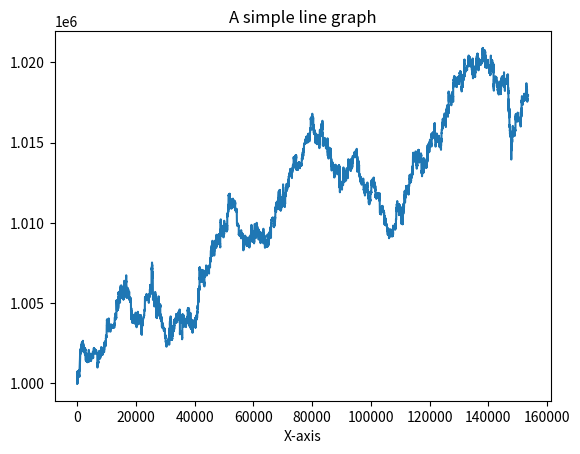

Python code for this plot:
import random
import matplotlib.pyplot as plt
import time
import math

start_time = time.time()

def generate_shoe(deck_count): # for later if you need it
    cards = ["A", 2, 3, 4, 5, 6, 7, 8, 9, 10, 10, 10, 10]
    shoe = cards * 4 * deck_count
    random.shuffle(shoe)
    return shoe

def generate_player_hand(shoe):
    players_hand = [shoe.pop(0), shoe.pop(0)]
    return players_hand

def print_hand(hand):
    str_hand = ""
    for card in hand:
        str_hand += str(card)
        str_hand += " "
        #print(card, end = ' ')
    return str_hand.rstrip()

def count_update(curr_hand):
    curr_hand_count = 0
    for card in curr_hand:
        if card in [2, 3, 4, 5, 6]:
            curr_hand_count += 1
    for card in curr_hand:
        if card in [7, 8, 9]:
            curr_hand_count += 0
    for card in curr_hand:
        if card in [10, "A"]:
            curr_hand_count -= 1
    return curr_hand_count

def ace_converter(players_hand):
    if "A" not in players_hand: # hard hand check
        hand_total = sum(players_hand)
        return {"hand_total" : hand_total, "sorted_players_hand" : players_hand}

    if players_hand == ["A", 10] or players_hand == [10, "A"]:
        hand_total = 21
        players_hand = [{"A" : 11}, 10]
        return {"hand_total" : hand_total, "sorted_players_hand" : players_hand}

    int_list = []
    for card in players_hand:
        if type(card) != str: # checks card isn't "A"
            int_list.append(card) # appends non-"A" cards
    sorted_players_hand = (["A"] * players_hand.count("A")) + int_list

    if "A" in sorted_players_hand:
        for i in range(0, len(sorted_players_hand)):
            if sorted_players_hand[i] == "A":
                sorted_players_hand[i] = {"A" : 11}
        hand_total = 0
        ace_as_11 = 0
        for element in sorted_players_hand:
            if type(element) == dict:
                hand_total += element["A"]
                ace_as_11 += 1
            else:
                hand_total += element # adds remaining integers at end of list
        if hand_total > 21 and ace_as_11 >= 2:
            for i in range(0, len(sorted_players_hand)):
                if type(sorted_players_hand[i]) == dict and ace_as_11 >= 2:
                    sorted_players_hand[i] = {"A" : 1}
                    ace_as_11 -= 1
            hand_total = 0
            for element in sorted_players_hand:
                if type(element) == dict:
                    hand_total += element["A"]
                else:
                    hand_total += element
        if sum(int_list) >= 10: # if the sum of non-"A" cards is greater than or equal to 10 all "A" cards must become 1
            # changed from > to >=, this seems to have fixed the A A 10 edge case
            for i in range(0, len(sorted_players_hand)):
                if type(sorted_players_hand[i]) == dict:
                    sorted_players_hand[i] = {"A" : 1}
            hand_total = 0
            for element in sorted_players_hand:
                if type(element) == dict:
                    hand_total += element["A"]
                else:
                    hand_total += element
        #print(sorted_players_hand)
        #print("hand_total: " + str(hand_total))
    return {"hand_total" : hand_total, "sorted_players_hand" : sorted_players_hand}

def soft_hand_check(pre_converted_players_hand):
    converted_players_hand = ace_converter(pre_converted_players_hand)["sorted_players_hand"]
    num_dict = 0
    for element in converted_players_hand:
        if type(element) == dict: # if an element is a dict it's an ace
            num_dict += 1
    if num_dict == 0: # no aces
        #print(pre_converted_players_hand)
        #print("hard " + str(sum(converted_players_hand)))
        return False
    if num_dict == 1 and len(converted_players_hand) == 2: # regular soft pair i.e. ["A", 9]
        #print("soft " + str(ace_converter(pre_converted_players_hand)["hand_total"]))
        return True
    num_dicts = 0
    num_ones = 0
    for element in converted_players_hand:
        if type(element) == dict:
            num_dicts += 1
            if element["A"] == 1:
                num_ones += 1
    if num_ones == num_dicts: # all "A" in hand are 1 so hand is hard
        #print(pre_converted_players_hand)
        #print("hard " + str(ace_converter(pre_converted_players_hand)["hand_total"]))
        return False
    else: # one "A" is an 11 so the hand is soft
        #print(pre_converted_players_hand)
        #print("soft " + str(ace_converter(pre_converted_players_hand)["hand_total"]))
        return True

# "Y" : Split the Pair
# "Y/N" : Split if "Double After Split (DAS)" is offered, otherwise don't split
# "N" : Don't Split the Pair
# "H" : Hit
# "S" : Stand
# "D" : Double if allowed, otherwise hit
# "Ds" : Double if allowed, otherwise stand
# "SUR" : Surrender

DAS_boolean = True # make this into input later
def basic_strategy(players_hand, dealers_hand): # can turn off LS here
    dealer_upcard = dealers_hand[0]
    # implement some house rules for doubling down here
    if len(players_hand) == 2:
        DAS_boolean = True
    else:
        DAS_boolean = False
    # I think we have to make a 21 case here too, I don't think so. Look at this later
    # Gotta be an easier way to do this
    if ace_converter(players_hand)["hand_total"] == 21 and soft_hand_check(players_hand) and len(players_hand) == 2:
        #print("Blackjack!")
        return "S"
    if ace_converter(players_hand)["hand_total"] == 21 and soft_hand_check(players_hand) and len(players_hand) != 2: # (2 3 5 A)
        #print("soft 21 but not blackjack")
        return "S"
    if ace_converter(players_hand)["hand_total"] == 21 and not soft_hand_check(players_hand) and len(players_hand) != 2:
        #print("hard 21 not blackjack!")
        return "S"
    if players_hand == ["A", "A"]: # aces only get one card dealt after splitting and no resplitting
        return "Y"
    if players_hand == [10, 10]:
        return "S"
    if players_hand == [9, 9]:
        if dealer_upcard in [7, 10, "A"]:
            return "S"
        else:
            return "Y"
    if players_hand == [8, 8]:
        return "Y"
    if players_hand == [7, 7]:
        if dealer_upcard in [2, 3, 4, 5, 6, 7]:
            return "Y"
        else:
            return "H"
    if players_hand == [6, 6]:
        if dealer_upcard == 2 and DAS_boolean:
            return "Y"
        if dealer_upcard in [3, 4, 5, 6]:
            return "Y"
        else:
            return "H"
    if players_hand == [5, 5]:
        if dealer_upcard in [2, 3, 4, 5, 6, 7, 8, 9]:
            return "D"
        else:
            return "H"
    if players_hand == [4, 4]:
        if dealer_upcard in [5, 6] and DAS_boolean:
            return "Y"
        else:
            return "H"
    if players_hand == [3, 3] or players_hand == [2, 2]:
        if dealer_upcard in [2, 3] and DAS_boolean:
            return "Y"
        if dealer_upcard in [4, 5, 6, 7]:
            return "Y"
        else:
            return "H"
    if ace_converter(players_hand)["hand_total"] == 20 and soft_hand_check(players_hand):
        return "S"
    if ace_converter(players_hand)["hand_total"] == 19 and soft_hand_check(players_hand):
        if dealer_upcard == 6 and DAS_boolean:
            return "D"
        else:
            return "S"
    if ace_converter(players_hand)["hand_total"] == 18 and soft_hand_check(players_hand):
        if dealer_upcard in [2, 3, 4, 5, 6] and DAS_boolean:
            return "D"
        else:
            return "S"
        if dealer_upcard in [7, 8]:
            return "S"
        else:
            return "H"
    if ace_converter(players_hand)["hand_total"] == 17 and soft_hand_check(players_hand):
        if dealer_upcard in [3, 4, 5, 6] and DAS_boolean:
            return "D"
        else:
            return "H"
    if ace_converter(players_hand)["hand_total"] == 16 and soft_hand_check(players_hand):
        if dealer_upcard in [4, 5, 6] and DAS_boolean:
            return "D"
        else:
            return "H"
    if ace_converter(players_hand)["hand_total"] == 15 and soft_hand_check(players_hand):
        if dealer_upcard in [4, 5, 6] and DAS_boolean:
            return "D"
        else:
            return "H"
    if ace_converter(players_hand)["hand_total"] == 14 and soft_hand_check(players_hand):
        if dealer_upcard in [5, 6] and DAS_boolean:
            return "D"
        else:
            return "H"
    if ace_converter(players_hand)["hand_total"] == 13 and soft_hand_check(players_hand):
        if dealer_upcard in [5, 6] and DAS_boolean:
            return "D"
        else:
            return "H"
    if ace_converter(players_hand)["hand_total"] >= 17 and not soft_hand_check(players_hand):
        return "S"
    if ace_converter(players_hand)["hand_total"] == 16 and not soft_hand_check(players_hand):
        if dealer_upcard in [2, 3, 4, 5, 6]:
            return "S"
        if dealer_upcard in [9, 10, "A"] and len(players_hand) == 2:
            return "SUR"
        else:
            return "H"
    if ace_converter(players_hand)["hand_total"] == 15 and not soft_hand_check(players_hand):
        if dealer_upcard in [2, 3, 4, 5, 6]:
            return "S"
        if dealer_upcard in [10] and len(players_hand) == 2:
            return "SUR"
        else:
            return "H"
    if ace_converter(players_hand)["hand_total"] == 14 and not soft_hand_check(players_hand):
        if dealer_upcard in [2, 3, 4, 5, 6]:
            return "S"
        else:
            return "H"
    if ace_converter(players_hand)["hand_total"] == 13 and not soft_hand_check(players_hand):
        if dealer_upcard in [2, 3, 4, 5, 6]:
            return "S"
        else:
            return "H"
    if ace_converter(players_hand)["hand_total"] == 12 and not soft_hand_check(players_hand):
        if dealer_upcard in [4, 5, 6]:
            return "S"
        else:
            return "H"
    if ace_converter(players_hand)["hand_total"] == 11 and not soft_hand_check(players_hand):
        if DAS_boolean:
            return "D"
        else:
            return "H"
    if ace_converter(players_hand)["hand_total"] == 10 and not soft_hand_check(players_hand):
        if dealer_upcard in [2, 3, 4, 5, 6, 7, 8, 9] and DAS_boolean:
            return "D"
        else:
            return "H"
    if ace_converter(players_hand)["hand_total"] == 9 and not soft_hand_check(players_hand):
        if dealer_upcard in [3, 4, 5, 6] and DAS_boolean:
            return "D"
        else:
            return "H"
    if ace_converter(players_hand)["hand_total"] <= 8 and not soft_hand_check(players_hand):
        return "H"




def play_dealer(dealers_hand, player_bust, late_surrender_boolean, player_blackjack_boolean, shoe):
    dealer_blackjack_boolean = False
    dealer_bust = False
    # insurance_check = False # might need this later
    dealer_upcard = dealers_hand[0]
    #print("soft_hand_check(" + str(print_hand(dealers_hand)) + "): " + str(soft_hand_check(dealers_hand)))
    if player_bust or late_surrender_boolean or player_blackjack_boolean:
        return {
                    "dealers_hand" : dealers_hand ,
                    "dealer_bust" : dealer_bust ,
                    "shoe" : shoe
                } # end dealer stuff
    if soft_hand_check(dealers_hand): # hand is soft so hit cause H17
        #print("dealers_hand: " + str(print_hand(dealers_hand)))
        #print("dealer has a soft " + str(ace_converter(dealers_hand)["hand_total"]))
        if ace_converter(dealers_hand)["hand_total"] == 21 and len(dealers_hand) == 2:
            #print("dealer has blackjack")
            dealer_blackjack_boolean = True # return this
        while ace_converter(dealers_hand)["hand_total"] <= 17:
            #print("dealer hits with (" + str(print_hand(dealers_hand)) + "), a soft " + str(ace_converter(dealers_hand)["hand_total"]))
            dealers_hand.append(shoe.pop(0))
            if soft_hand_check(dealers_hand):
                continue
            else:
                break
        #if ace_converter(dealers_hand)["hand_total"] > 17: # maybe check that it is lower than 22 too?
            #print("dealer stands with (" + str(print_hand(dealers_hand)) + "), a soft " + str(ace_converter(dealers_hand)["hand_total"]))
    if not soft_hand_check(dealers_hand): # hand is hard so stop at 17
        #print("dealers_hand: " + str(print_hand(dealers_hand)))
        #print("dealer has a hard " + str(ace_converter(dealers_hand)["hand_total"]))
        #if ace_converter(dealers_hand)["hand_total"] >= 17 and len(dealers_hand) == 2: # i.e a (10 8) or (9 8) etc.
            #print("dealer stands on " + str(ace_converter(dealers_hand)["hand_total"]))
        while ace_converter(dealers_hand)["hand_total"] <= 16: # i.e. a (10 5) etc.
            #print("dealer hits with (" + str(print_hand(dealers_hand)) + "), a hard " + str(ace_converter(dealers_hand)["hand_total"]))
            dealers_hand.append(shoe.pop(0))
            #print("dealer has (" + str(print_hand(dealers_hand)) + "), a hard " + str(ace_converter(dealers_hand)["hand_total"]))
            if ace_converter(dealers_hand)["hand_total"] > 21:
                #print("dealer busts with (" + str(print_hand(dealers_hand)) + "), a hard " + str(ace_converter(dealers_hand)["hand_total"]))
                dealer_bust = True # return this
                break
            if ace_converter(dealers_hand)["hand_total"] >= 17:
                #print("dealer stands with (" + str(print_hand(dealers_hand)) + "), a hard " + str(ace_converter(dealers_hand)["hand_total"]))
                break
    return {
                "dealers_hand" : dealers_hand ,
                "dealer_bust" : dealer_bust ,
                "shoe" : shoe
            } # end dealer stuff

def play_player(shoe, count, deck_count):
    players_hand = [shoe.pop(0), shoe.pop(0)]
    count += count_update(players_hand)
    dealers_hand = [shoe.pop(0), shoe.pop(0)]
    count += count_update(dealers_hand)
    decks_remaining = deck_count * (len(shoe) / (deck_count * 52))
    true_count = count / decks_remaining
    dealer_upcard = dealers_hand[0]
    player_bust = False
    late_surrender_boolean = False
    player_blackjack_boolean = False
    dealer_blackjack_boolean = False
    double_boolean = False
    split_boolean = False
    #if dealer_upcard == "A":
        #print("Dealer: Would you like insurance")
        #print("Player: No, unless the true count is +3 or higher")
    while ace_converter(players_hand)["hand_total"] <= 21: # player
        if players_hand == ["A", 10] or players_hand == [10, "A"]:
            player_blackjack_boolean = True
            #print("player has blackjack")
            break
        if dealers_hand == ["A", 10] or dealers_hand == [10, "A"]:
            dealer_blackjack_boolean = True
            #print("dealer has blackjack")
            break
        if basic_strategy(players_hand, dealers_hand) == "SUR":
            late_surrender_boolean = True
            break
        if basic_strategy(players_hand, dealers_hand) == "Y":
            split_boolean = True
            break
        if basic_strategy(players_hand, dealers_hand) == "H":
            #print("You hit with (" + str(print_hand(players_hand)) + "), a " + str(ace_converter(players_hand)["hand_total"]) + ", against a " + str(dealers_hand[0]))
            card = shoe.pop(0)
            players_hand.append(card)
            count += count_update([card]) # will this work?
            decks_remaining = deck_count * (len(shoe) / (deck_count * 52))
            true_count = count / decks_remaining
            #print("players_hand: " + str(print_hand(players_hand)))
            continue # should restart while loop and check while loop condition
        if basic_strategy(players_hand, dealers_hand) == "S":
            #print("You stand with (" + str(print_hand(players_hand)) + "), a " + str(ace_converter(players_hand)["hand_total"]) + ", against a " + str(dealers_hand[0]))
            break
        if basic_strategy(players_hand, dealers_hand) == "D":
            #print("You double with (" + str(print_hand(players_hand)) + "), a " + str(ace_converter(players_hand)["hand_total"]) + ", against a " + str(dealers_hand[0]))
            double_boolean = True
            card = shoe.pop(0)
            players_hand.append(card)
            count += count_update([card]) # will this work?
            decks_remaining = deck_count * (len(shoe) / (deck_count * 52))
            true_count = count / decks_remaining
            break
    if ace_converter(players_hand)["hand_total"] > 21:
        #print("players_hand: " + str(print_hand(players_hand)))
        #print("You have busted with (" + str(print_hand(players_hand)) + "), a " + str(ace_converter(players_hand)["hand_total"]))
        player_bust = True
    return {
                "players_hand" : players_hand ,
                "dealers_hand" : dealers_hand ,
                "late_surrender_boolean" : late_surrender_boolean ,
                "player_blackjack_boolean" : player_blackjack_boolean ,
                "dealer_blackjack_boolean" : dealer_blackjack_boolean ,
                "double_boolean" : double_boolean ,
                "split_boolean" : split_boolean ,
                "player_bust" : player_bust ,
                "shoe" : shoe ,
                "count" : count ,
                "decks_remaining" : round(decks_remaining, 5) ,
                "true_count" : round(true_count, 5)
            }

def split(players_hand, dealers_hand, shoe, count):
    # we can hard code three splits, three splits is usually the max in casinos
    # I don't want to hard code three splits, yeah I know
    dict_a = {}
    double_boolean = False
    player_bust = False
    count += count_update(dealers_hand)
    decks_remaining = deck_count * (len(shoe) / (deck_count * 52))
    true_count = count / decks_remaining
    if players_hand == ["A", "A"]: # no RSA
        count += count_update(players_hand)
        split_players_hand = [[players_hand[0]], [players_hand[1]]]
        #print("in the split function for aces")
        #print(split_players_hand)
        i = 0
        # fix it to where a "natural" doesn't get paid 3:2
        # use boolean that gets returned and then used in play_decision
        for players_hand in split_players_hand:
            card = shoe.pop(0)
            split_players_hand[i].append(card)
            count += count_update([card])
            decks_remaining = deck_count * (len(shoe) / (deck_count * 52))
            true_count = count / decks_remaining
            dict_a[i] = {
                            "players_hand" : split_players_hand[i] ,
                            "dealers_hand" : dealers_hand ,
                            "double_boolean" : double_boolean ,
                            "player_bust" : player_bust ,
                            "shoe" : shoe ,
                            "count" : count ,
                            "decks_remaining" : round(decks_remaining, 5) ,
                            "true_count" : round(true_count, 5)
                        }
            i += 1
        return dict_a
    split_players_hand = [[players_hand[0]], [players_hand[1]]] # this is the first hard coded split we can do two more
    num_splits = 1
    #print("You are in the split function")
    #print(split_players_hand)
    i = 0
    count += count_update(players_hand)
    for players_hand in split_players_hand:
        card = shoe.pop(0)
        split_players_hand[i].append(card)
        count += count_update([card])
        decks_remaining = deck_count * (len(shoe) / (deck_count * 52))
        true_count = count / decks_remaining
        i += 1
    i = 0
    for players_hand in split_players_hand: # second split, one more
        if basic_strategy(players_hand, dealers_hand) == "Y":
            num_splits += 1
            #print("You are in the second split")
            split_players_hand_2 = [[split_players_hand[i][0]], [split_players_hand[i][1]]]
            count += count_update([split_players_hand[i][0]])
            #print(split_players_hand_2)
            for j in range(0, len(split_players_hand_2)):
                card = shoe.pop(0)
                split_players_hand_2[j].append(card)
                count += count_update([card])
                decks_remaining = deck_count * (len(shoe) / (deck_count * 52))
                true_count = count / decks_remaining
                #print(split_players_hand_2)
            if i == 0:
                split_players_hand_2.append(split_players_hand[i + 1])
            if i == 1:
                split_players_hand_2.append(split_players_hand[i - 1])
            split_players_hand = split_players_hand_2
            break
        i += 1
    #print(split_players_hand)
    #print("num_splits: " + str(num_splits))
    i = 0
    for players_hand in split_players_hand: # third split, no more splits
        # I think this third split splicing for the lists is wrong
        if basic_strategy(split_players_hand[i], dealers_hand) == "Y":
            num_splits += 1
            #print("You are in the third split")
            split_players_hand_3 = [[split_players_hand[i][0]], [split_players_hand[i][1]]]
            count += count_update([split_players_hand[i][1]])
            #print(split_players_hand_2)
            for j in range(0, len(split_players_hand_3)):
                card = shoe.pop(0)
                split_players_hand_3[j].append(card)
                count += count_update([card])
                decks_remaining = deck_count * (len(shoe) / (deck_count * 52))
                true_count = count / decks_remaining
                #print(split_players_hand_3)
            if i == 0:
                split_players_hand_3.append(split_players_hand[i + 1])
                split_players_hand_3.append(split_players_hand[i + 2])
            if i == 1:
                split_players_hand_3.append(split_players_hand[i - 1])
                split_players_hand_3.append(split_players_hand[i + 1])
            if i == 2:
                split_players_hand_3.append(split_players_hand[i - 1])
                split_players_hand_3.append(split_players_hand[i - 2])
            split_players_hand = split_players_hand_3
            break
        i += 1
    #print(split_players_hand)
    #print("num_splits: " + str(num_splits))
    i = 0
    result = "N/A"
    for players_hand in split_players_hand:
        while ace_converter(players_hand)["hand_total"] <= 21: # player
            #print("You have (" + str(print_hand(players_hand)) + "), a " + str(ace_converter(players_hand)["hand_total"]) + ", against a " + str(dealers_hand[0]))
            result = basic_strategy(players_hand, dealers_hand)
            if num_splits >= 3:
                if players_hand == [9, 9]:
                    result = "S"
                if players_hand == [8, 8] or players_hand == [7, 7]:
                    if dealers_hand[0] in [2, 3, 4, 5, 6]:
                        result = "S"
                    else:
                        result = "H"
                if players_hand == [6, 6]:
                    if dealers_hand[0] in [4, 5, 6]: # need deviations here
                        result = "S"
                    else:
                        result = "H"
                if players_hand == [4, 4] or players_hand == [3, 3] or players_hand == [2, 2]:
                    result = "H"
            if result == "SUR":
                #print("You can't late surrender after you've split, your only choice is to hit")
                #print("You hit with (" + str(print_hand(players_hand)) + "), a " + str(ace_converter(players_hand)["hand_total"]) + ", against a " + str(dealers_hand[0]))
                card = shoe.pop(0)
                players_hand.append(card)
                count += count_update([card])
                decks_remaining = deck_count * (len(shoe) / (deck_count * 52))
                true_count = count / decks_remaining
                continue # should restart while loop, I think it rechecks the while loop condition when it restarts
            if result == "H":
                #print("You hit with (" + str(print_hand(players_hand)) + "), a " + str(ace_converter(players_hand)["hand_total"]) + ", against a " + str(dealers_hand[0]))
                card = shoe.pop(0)
                players_hand.append(card)
                count += count_update([card])
                decks_remaining = deck_count * (len(shoe) / (deck_count * 52))
                true_count = count / decks_remaining
                continue
            if result == "S":
                #print("You stand with (" + str(print_hand(players_hand)) + "), a " + str(ace_converter(players_hand)["hand_total"]) + ", against a " + str(dealers_hand[0]))
                break
            if result == "D":
                #print("You double with (" + str(print_hand(players_hand)) + "), a " + str(ace_converter(players_hand)["hand_total"]) + ", against a " + str(dealers_hand[0]))
                card = shoe.pop(0)
                players_hand.append(card)
                count += count_update([card])
                decks_remaining = deck_count * (len(shoe) / (deck_count * 52))
                true_count = count / decks_remaining
                double_boolean = True
                break
        if ace_converter(players_hand)["hand_total"] > 21:
            #print("players_hand: " + str(print_hand(players_hand)))
            #print("You have busted with (" + str(print_hand(players_hand)) + "), a " + str(ace_converter(players_hand)["hand_total"]))
            player_bust = True
            break
        dict_a[i] = {
                        "players_hand" : players_hand ,
                        "dealers_hand" : dealers_hand ,
                        "double_boolean" : double_boolean ,
                        "player_bust" : player_bust ,
                        "shoe" : shoe ,
                        "count" : count ,
                        "decks_remaining" : round(decks_remaining, 5) ,
                        "true_count" : round(true_count, 5)
                    }
        #split_players_hand[i] = players_hand
        i += 1
    return dict_a



def play_decision(players_hand, dealers_hand, player_blackjack_boolean, dealer_blackjack_boolean, dealer_bust, bet_spread, bankroll, double_boolean, player_bust, late_surrender_boolean, true_count, running_count):
    #print()
    #print("play_decision")
    #print("Player has (" + str(print_hand(players_hand)) + "), a " + str(ace_converter(players_hand)["hand_total"]))
    #print("Dealer has (" + str(print_hand(dealers_hand)) + "), a " + str(ace_converter(dealers_hand)["hand_total"]))
    #print("running_count given to play_decision: " + str(running_count))
    #print("true_count given to play_decision: " + str(true_count))
    if true_count < 0:
        bet = bet_spread[math.ceil(true_count)]
        #print("true_count ceiled: " + str(math.ceil(true_count)))
    elif true_count >= 0:
        bet = bet_spread[math.floor(true_count)]
        #print("true_count floored: " + str(math.floor(true_count)))
    #print("true_count floored: " + str(math.floor(true_count)))
    if player_bust:
        #print("Player has busted (Player loses $" + str(bet) + ")")
        bankroll -= bet
        return bankroll
    if late_surrender_boolean and dealer_blackjack_boolean:
        #print("Player chose to late surrender and Dealer has blackjack (Player loses $" + str(bet) + ")")
        bankroll -= bet
        return bankroll
    if late_surrender_boolean and not dealer_blackjack_boolean:
        #print("Player chose to late surrender and Dealer does not have blackjack (Player loses $" + str(0.5 * bet) + ")")
        bankroll -= (0.5 * bet)
        return bankroll
    if player_blackjack_boolean and dealer_blackjack_boolean: # both have blackjack
        #print("Player and Dealer have blackjack (Push)")
        return bankroll
    elif player_blackjack_boolean and not dealer_blackjack_boolean:
        #print("Player has blackjack but Dealer does not (Player wins $" + str(1.5 * bet) + ")")
        bankroll += (1.5 * bet)
        return bankroll
    elif dealer_bust and double_boolean:
        #print("Player doubled and Dealer busted (Player wins $" + str(2 * bet) + ")")
        bankroll += (2 * bet)
        return bankroll
    elif (ace_converter(players_hand)["hand_total"] > ace_converter(dealers_hand)["hand_total"]) and not dealer_bust and double_boolean:
        #print("Player doubled and has greater hand than Dealer (Player wins $" + str(2 * bet) + ")")
        bankroll += (2 * bet)
        return bankroll
    elif (ace_converter(players_hand)["hand_total"] > ace_converter(dealers_hand)["hand_total"]):
        #print("Player has a greater hand than Dealer (Player wins $" + str(bet) + ")")
        bankroll += bet
        return bankroll # maybe change to returning a dictionary
    elif (ace_converter(players_hand)["hand_total"] < ace_converter(dealers_hand)["hand_total"]) and not dealer_bust and double_boolean:
        #print("Dealer has not busted and has a greater hand than Player who doubled (Player loses $" + str(2 * bet) + ")")
        bankroll -= (2 * bet)
        return bankroll
    elif (ace_converter(players_hand)["hand_total"] < ace_converter(dealers_hand)["hand_total"]) and not dealer_bust:
        #print("Dealer has greater hand than Player and has not busted (Player loses $" + str(bet) + ")")
        bankroll -= bet
        return bankroll
    elif (ace_converter(players_hand)["hand_total"] == ace_converter(dealers_hand)["hand_total"]):
        #print("Push")
        return bankroll
    elif dealer_bust:
        #print("Dealer busted and Player has not busted (Player wins $" + str(bet) + ")")
        bankroll += bet
        return bankroll
    return bankroll

starting_bankroll = 1000000
bankroll = starting_bankroll
bet_spread = {  -25 : 0, -24 : 0, -23 : 0, -22 : 0, -21 : 0 ,
                -20 : 0, -19 : 0, -18 : 0, -17 : 0, -16 : 0 ,
                -15 : 0, -14 : 0, -13 : 0, -12 : 0, -11 : 0 ,
                -10 : 0, -9 : 0, -8 : 0, -7 : 0, -6 : 0 ,
                -5 : 0, -4 : 0, -3 : 0, -2 : 0, -1 : 0,
                0 : 0,    1 : 10,   2 : 25,
                3 : 50,   4 : 75,   5 : 100,
                6 : 100,  7 : 100,  8 : 100 ,
                9 : 100,  10 : 100, 11 : 100,
                12 : 100, 13 : 100, 14 : 100 ,
                15 : 100, 16 : 100, 17 : 100,
                18 : 100, 19 : 100, 20 : 100 ,
                21 : 100, 22 : 100, 23 : 100,
                24 : 100, 25 : 100, 26 : 100
            }
deck_count = 6
count = 0
true_count = 0
cards = ["A", 2, 3, 4, 5, 6, 7, 8, 9, 10, 10, 10, 10] # need to do penetration
shoe = cards * 4 * deck_count
random.shuffle(shoe)
sims = 150000
rounds_per_hour = 70

bankroll_list = []
for i in range(0, sims):
    penetration = 75 # as a percentage, adjust here
    deck_count = 6 # adjust accordingly
    if (len(cards * 4 * deck_count) - len(shoe)) >= ((penetration / 100) * len(cards * 4 * deck_count)): # penetration
        count = 0
        true_count = 0
        cards = ["A", 2, 3, 4, 5, 6, 7, 8, 9, 10, 10, 10, 10]
        shoe = cards * 4 * deck_count
        random.shuffle(shoe)
    #print("len(shoe): " + str(len(shoe)))
    player_dict = play_player(shoe, count, deck_count)
    #print("len(shoe): " + str(len(shoe)))
    dealer_dict = play_dealer(player_dict["dealers_hand"], player_dict["player_bust"], player_dict["late_surrender_boolean"], player_dict["player_blackjack_boolean"], player_dict["shoe"])
    #print("len(shoe): " + str(len(shoe)))
    #print("split_boolean: " + str(player_dict["split_boolean"]))
    if player_dict["split_boolean"] == True:
        #print("You are in the player_dict[split_boolean] check")
        split_dict = split(player_dict["players_hand"], player_dict["dealers_hand"], dealer_dict["shoe"], count)
        #print("len(shoe): " + str(len(shoe)))
        for j in range(0, len(split_dict)):
            bankroll = play_decision(split_dict[j]["players_hand"], dealer_dict["dealers_hand"], player_dict["player_blackjack_boolean"], player_dict["dealer_blackjack_boolean"], dealer_dict["dealer_bust"], bet_spread, bankroll, split_dict[j]["double_boolean"], split_dict[j]["player_bust"], player_dict["late_surrender_boolean"], true_count, count)
            bankroll_list.append(bankroll)
        continue # this fixes the problem where the pair doesn't get get forgotten
        for j in range(0, len(split_dict)):
            #print(split_dict[j]["players_hand"])
            count += count_update(split_dict[j]["players_hand"])
            decks_remaining = deck_count * (len(shoe) / (deck_count * 52))
            true_count = count / decks_remaining
            #print("running_count in SIM: " + str(count))
            #print("split_dict running_count: " + str(split_dict[j]["count"]))
            #print("split_dict decks_remaining: " + str(split_dict[j]["decks_remaining"]))
            #print("split_dict true_count: " + str(split_dict[j]["true_count"]))
        continue
    bankroll = play_decision(player_dict["players_hand"], dealer_dict["dealers_hand"], player_dict["player_blackjack_boolean"], player_dict["dealer_blackjack_boolean"], dealer_dict["dealer_bust"], bet_spread, bankroll, player_dict["double_boolean"], player_dict["player_bust"], player_dict["late_surrender_boolean"], true_count, count)
    bankroll_list.append(bankroll)
    count += count_update(player_dict["players_hand"])
    count += count_update(dealer_dict["dealers_hand"])
    decks_remaining = deck_count * (len(shoe) / (deck_count * 52))
    true_count = count / decks_remaining
    #print()
    #print("running count in SIM: " + str(count))
    #print("player_dict running_count: " + str(player_dict["count"]))
    #print("player_dict decks_remaining: " + str(player_dict["decks_remaining"]))
    #print("player_dict true_count: " + str(player_dict["true_count"]))
    #print("bankroll: " + str(bankroll))


money_made = (bankroll - starting_bankroll)
print("money_made: $" + str(money_made) + " in " + str(sims / rounds_per_hour) + "hrs")
ev = money_made / (sims / rounds_per_hour)
print("ev ($/hr) : $" + str(ev))



end_time = time.time()
print("time: " + str(round(end_time - start_time, 5)) + "s")
#y=[2,4,6,1]
plt.plot(bankroll_list)
plt.xlabel('X-axis')
#plt.ylabel('Y-axis')
plt.title("A simple line graph")
plt.show()
